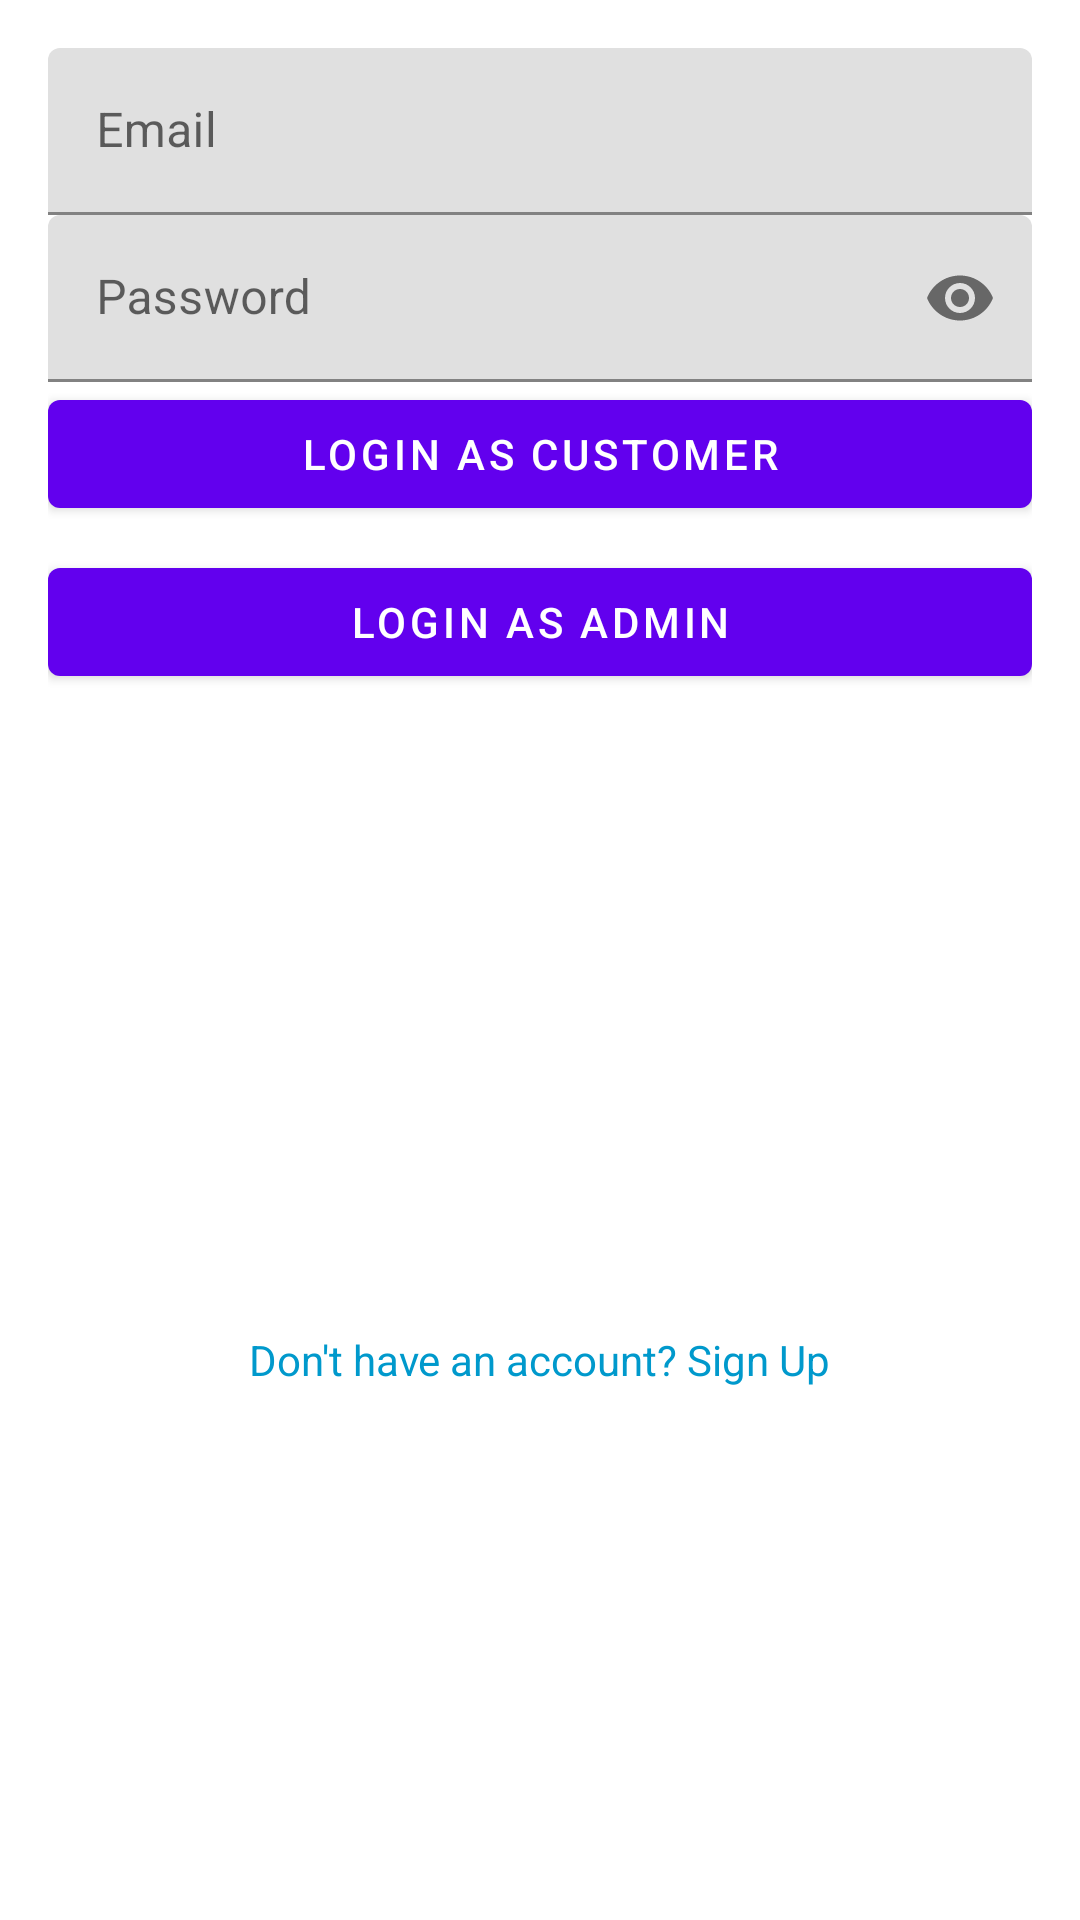

Produce the Android XML layout that renders to this screen, including the resource entries it uses.
<!-- AndroidManifest.xml: activity theme Theme.LicenseManagement -->
<!-- res/layout/activity_login.xml -->
<?xml version="1.0" encoding="utf-8"?>
<androidx.constraintlayout.widget.ConstraintLayout xmlns:android="http://schemas.android.com/apk/res/android"
    xmlns:app="http://schemas.android.com/apk/res-auto"
    xmlns:tools="http://schemas.android.com/tools"
    android:layout_width="match_parent"
    android:layout_height="match_parent"
    android:padding="16dp"
    tools:context=".ui.auth.LoginActivity">

    <com.google.android.material.textfield.TextInputLayout
        android:id="@+id/tilEmail"
        android:layout_width="match_parent"
        android:layout_height="wrap_content"
        android:hint="Email"
        app:layout_constraintEnd_toEndOf="parent"
        app:layout_constraintStart_toStartOf="parent"
        app:layout_constraintTop_toTopOf="parent"
        app:layout_constraintVertical_bias="0.3">

        <com.google.android.material.textfield.TextInputEditText
            android:id="@+id/etEmail"
            android:layout_width="match_parent"
            android:layout_height="wrap_content"
            android:inputType="textEmailAddress" />
    </com.google.android.material.textfield.TextInputLayout>

    <com.google.android.material.textfield.TextInputLayout
        android:id="@+id/tilPassword"
        android:layout_width="match_parent"
        android:layout_height="wrap_content"
        android:hint="Password"
        app:layout_constraintEnd_toEndOf="parent"
        app:layout_constraintStart_toStartOf="parent"
        app:layout_constraintTop_toBottomOf="@id/tilEmail"
        app:passwordToggleEnabled="true">

        <com.google.android.material.textfield.TextInputEditText
            android:id="@+id/etPassword"
            android:layout_width="match_parent"
            android:layout_height="wrap_content"
            android:inputType="textPassword" />
    </com.google.android.material.textfield.TextInputLayout>

    <com.google.android.material.button.MaterialButton
        android:id="@+id/btnLogin"
        android:layout_width="match_parent"
        android:layout_height="wrap_content"
        android:text="Login as Customer"
        app:layout_constraintTop_toBottomOf="@id/tilPassword"
        app:layout_constraintStart_toStartOf="parent"
        app:layout_constraintEnd_toEndOf="parent" />

    <com.google.android.material.button.MaterialButton
        android:id="@+id/btnAdminLogin"
        android:layout_width="match_parent"
        android:layout_height="wrap_content"
        android:text="Login as Admin"
        android:layout_marginTop="8dp"
        app:layout_constraintTop_toBottomOf="@id/btnLogin"
        app:layout_constraintStart_toStartOf="parent"
        app:layout_constraintEnd_toEndOf="parent" />

    <ProgressBar
        android:id="@+id/progressBar"
        android:layout_width="wrap_content"
        android:layout_height="wrap_content"
        android:visibility="gone"
        app:layout_constraintBottom_toBottomOf="parent"
        app:layout_constraintEnd_toEndOf="parent"
        app:layout_constraintStart_toStartOf="parent"
        app:layout_constraintTop_toBottomOf="@id/btnAdminLogin" />

    <TextView
        android:id="@+id/tvSignUp"
        android:layout_width="wrap_content"
        android:layout_height="wrap_content"
        android:text="Don't have an account? Sign Up"
        android:textColor="@android:color/holo_blue_dark"
        android:clickable="true"
        android:focusable="true"
        android:layout_marginTop="16dp"
        app:layout_constraintTop_toBottomOf="@id/progressBar"
        app:layout_constraintStart_toStartOf="parent"
        app:layout_constraintEnd_toEndOf="parent" />

</androidx.constraintlayout.widget.ConstraintLayout>
<!-- resources referenced by this layout -->
<resources>
  <style name="Theme.LicenseManagement" parent="Theme.MaterialComponents.DayNight.DarkActionBar">
          <item name="colorPrimary">@color/purple_500</item>
          <item name="colorPrimaryVariant">@color/purple_700</item>
          <item name="colorOnPrimary">@color/white</item>
          <item name="colorSecondary">@color/teal_200</item>
          <item name="colorSecondaryVariant">@color/teal_700</item>
          <item name="colorOnSecondary">@color/black</item>
          <item name="android:statusBarColor">?attr/colorPrimaryVariant</item>
      </style>
  <!-- not gathered from this repository: default colours our renderer supplied (Android Studio template values) -->
  <color name="purple_500">#FF6200EE</color>
  <color name="purple_700">#FF3700B3</color>
  <color name="teal_200">#FF03DAC5</color>
  <color name="teal_700">#FF018786</color>
  <color name="black">#FF000000</color>
  <color name="white">#FFFFFFFF</color>
</resources>
